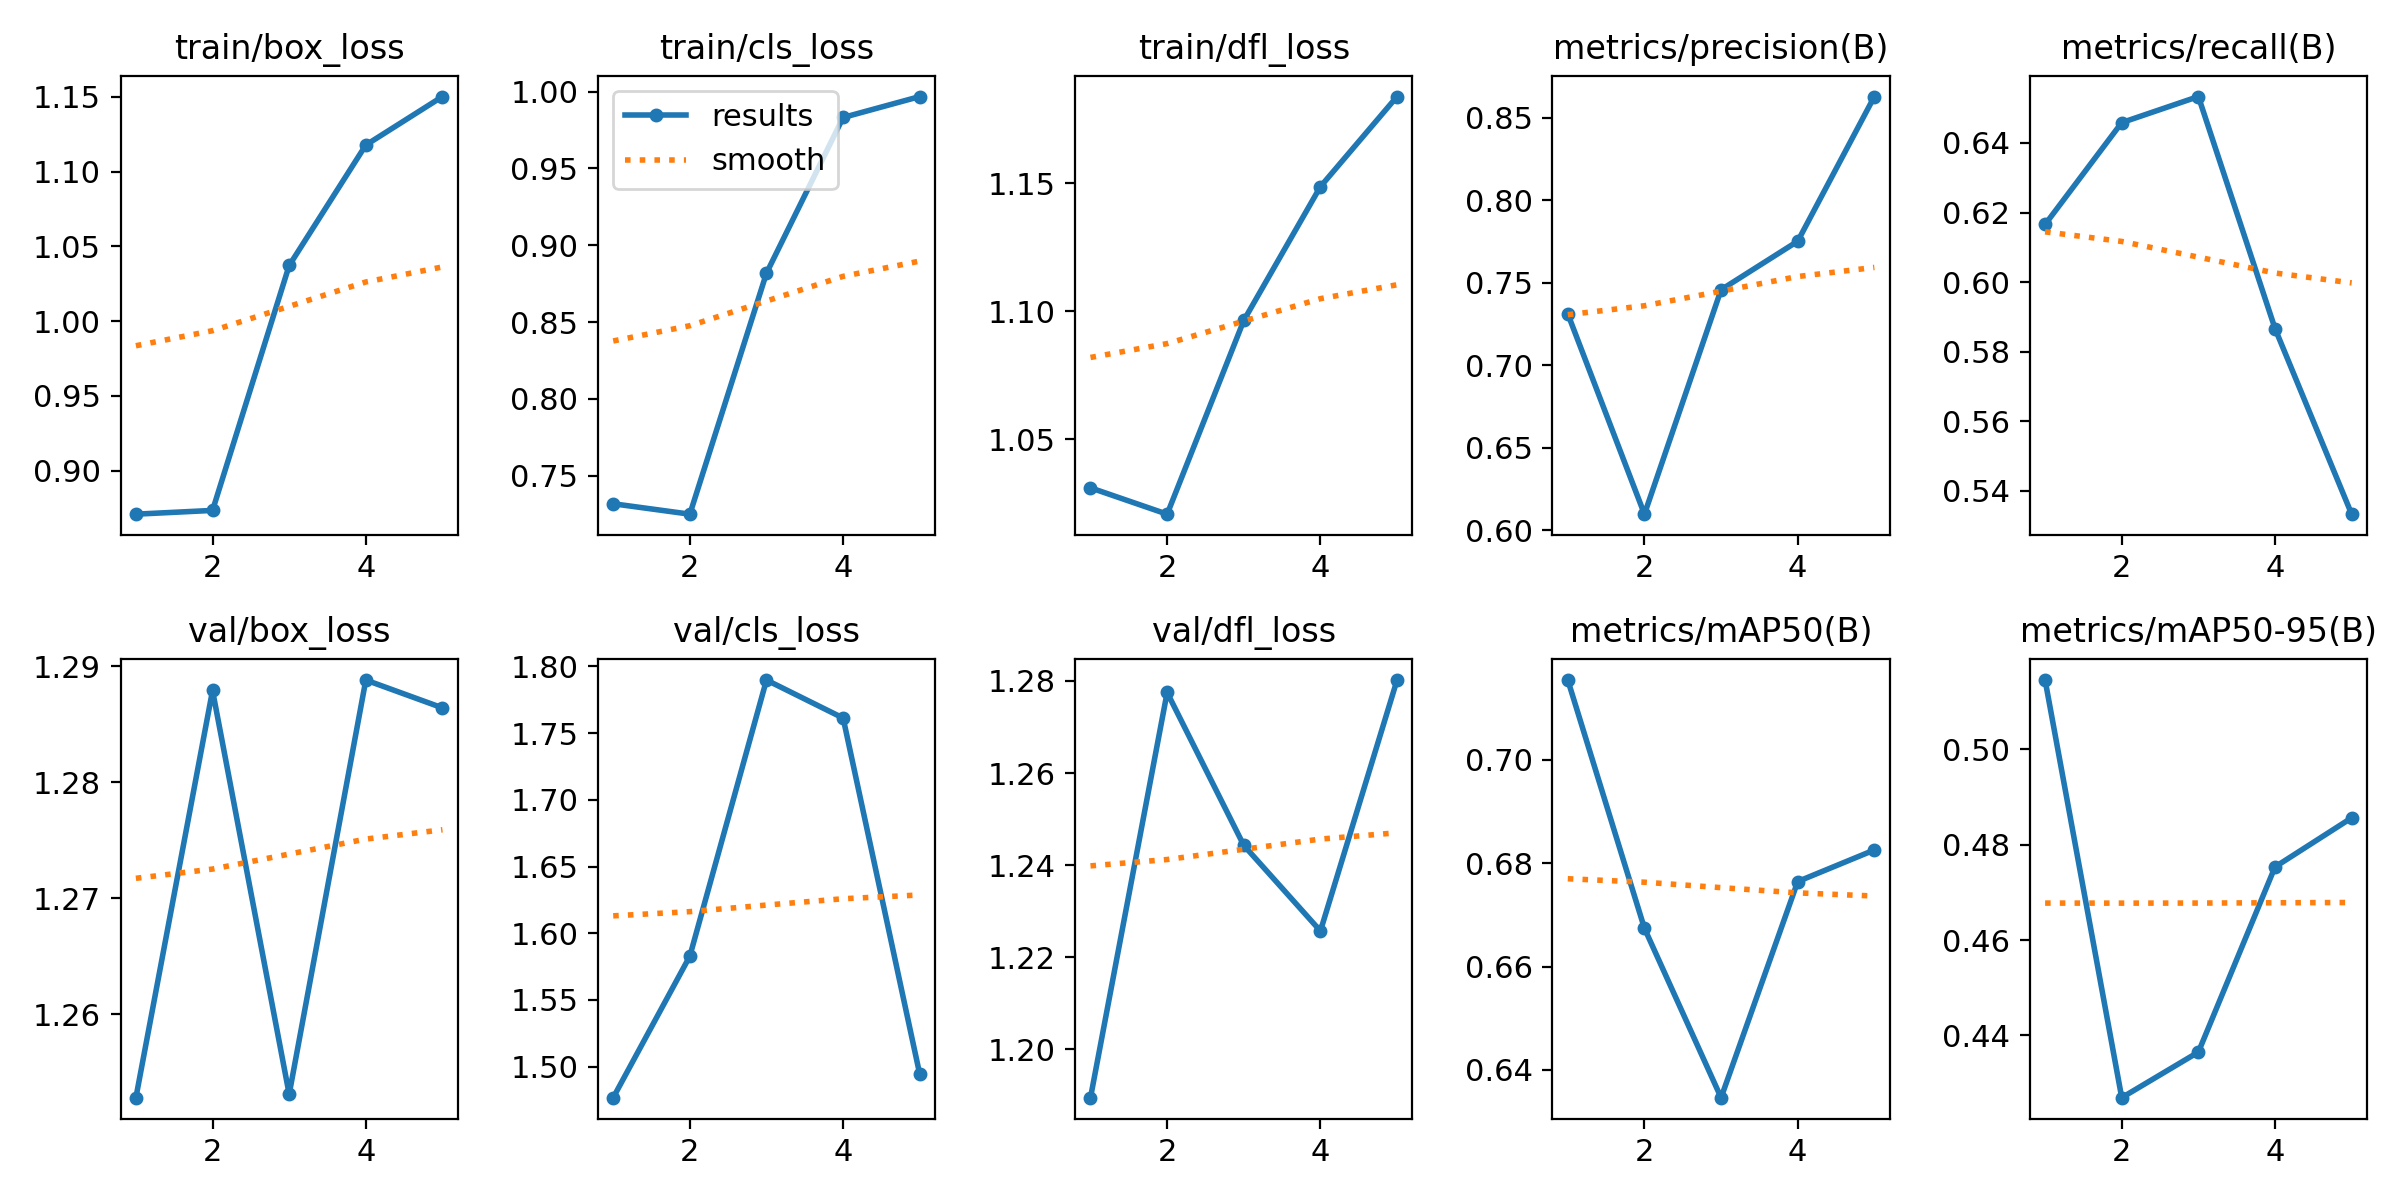

The file beside this chart, header and first rows:
epoch, train/box_loss, train/cls_loss, train/dfl_loss, metrics/precision(B), metrics/recall(B), metrics/mAP50(B), metrics/mAP50-95(B), val/box_loss, val/cls_loss, val/dfl_loss, lr/pg0, lr/pg1, lr/pg2
1, 0.871, 0.7317, 1.031, 0.7312, 0.6166, 0.7154, 0.5145, 1.253, 1.477, 1.19, 0.00048, 0.00048, 0.00048
2, 0.8735, 0.725, 1.021, 0.6097, 0.6458, 0.6674, 0.427, 1.288, 1.583, 1.278, 0.000786, 0.000786, 0.000786
3, 1.037, 0.8818, 1.096, 0.7458, 0.6533, 0.6346, 0.4365, 1.253, 1.79, 1.244, 0.0008939, 0.0008939, 0.0008939
4, 1.118, 0.9831, 1.149, 0.7752, 0.5867, 0.6764, 0.4753, 1.289, 1.761, 1.226, 0.0008039, 0.0008039, 0.0008039
5, 1.15, 0.9967, 1.184, 0.863, 0.5333, 0.6826, 0.4856, 1.286, 1.494, 1.28, 0.000416, 0.000416, 0.000416
